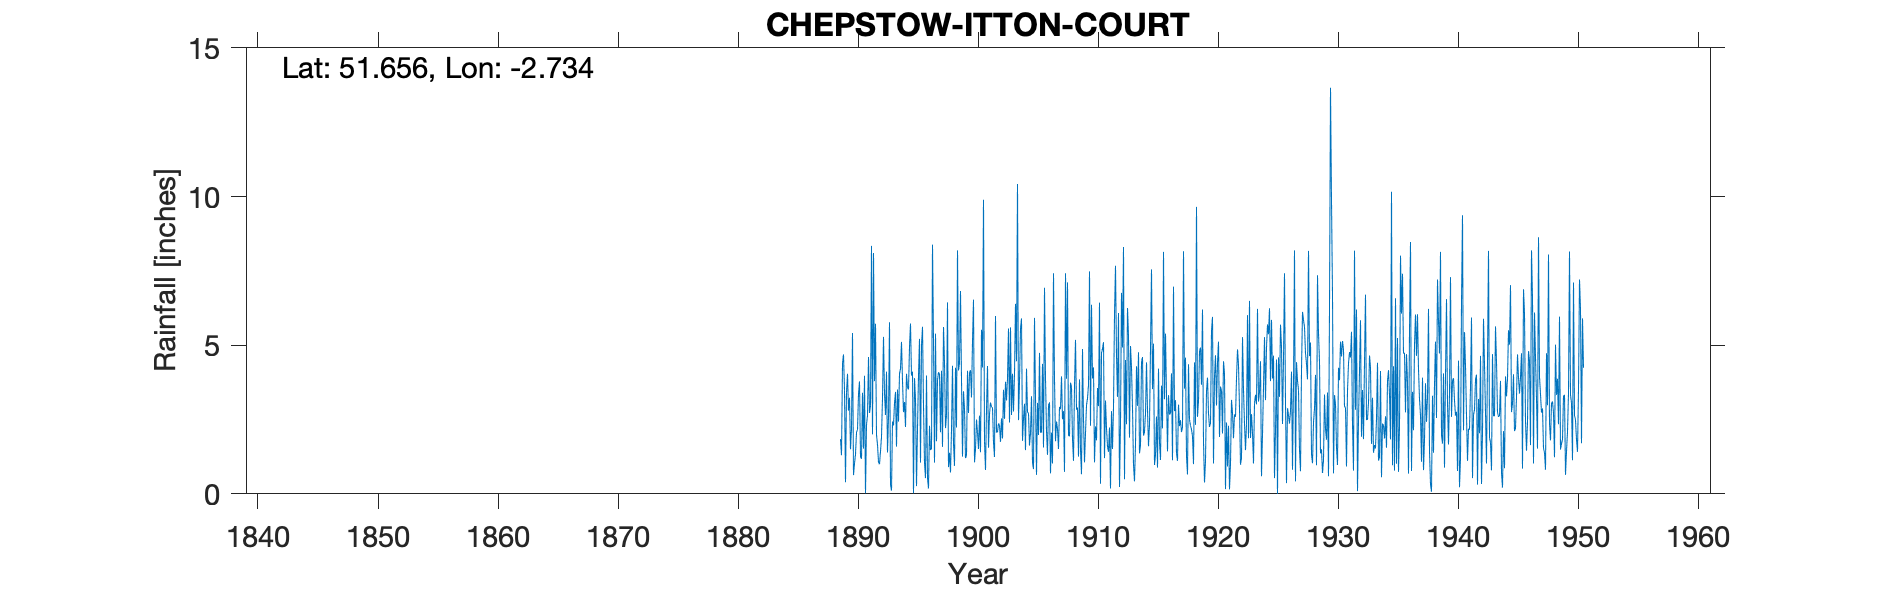

The file beside this chart, header and first rows:
CHEPSTOW ITTON COURT, , , , , , , , , , , , , , , , , , , , , , , 
Grid ref, ST493955, Long, -2.734, Lat, 51.66, Elevation, 390, ft, , , , , , , , , , , , , , , 
Station no, 4019, , , , , , , , , , , , , , , , , , , , , , 
, 1880, 1881, 1882, 1883, 1884, 1885, 1886, 1887, 1888, 1889, 1890, 1891, 1892, 1893, 1894, 1895, 1896, 1897, 1898, 1899, 1900, 1901, 1902
January, , , , , , , , , , 1.84, 5.41, 3.97, 1.99, 2.58, 4.21, 4.11, 1.04, 1.77, 0.9, 6.82, 5.12, 1.75, 2.06
February, , , , , , , , , , 1.3, 0.63, 0.02, 1.65, 5.77, 5.11, 0.02, 0.53, 3.82, 1.38, 3.85, 6.53, 0.8, 2.08
March, , , , , , , , , , 4.39, 1.02, 2.32, 1.06, 0.31, 3.8, 3.89, 3.98, 4.09, 0.72, 1.25, 1.06, 2.83, 2.37
April, , , , , , , , , , 4.69, 1.33, 2.64, 1, 0.11, 2.75, 3.19, 0.54, 4.02, 2.15, 3.45, 1.51, 4.3, 2.3
May, , , , , , , , , , 3.49, 2.07, 4.6, 1.43, 2.43, 3.09, 0.26, 0.18, 2.07, 4.31, 2.84, 2.5, 1.55, 1.75
June, , , , , , , , , , 0.39, 2.15, 2.72, 1.92, 2.3, 2.25, 2.2, 2.29, 4.14, 1.69, 1.2, 2.06, 2.67, 2.54
July, , , , , , , , , , 3.41, 3.36, 2.97, 3.22, 3.05, 4.04, 3.97, 1.47, 1.58, 0.94, 1.29, 1.51, 3.07, 1.86
August, , , , , , , , , , 4.04, 3.78, 8.34, 5.28, 3.43, 3.58, 5.21, 1.52, 5.61, 4.24, 4.14, 2.63, 2.92, 3.5
September, , , , , , , , , , 2.8, 1.24, 2, 3.38, 1.59, 3.51, 1.05, 8.38, 4.43, 2.23, 2.72, 1.4, 2.9, 2.52
October, , , , , , , , , , 3.23, 1.18, 8.1, 2.65, 3.51, 4.95, 4.99, 5.15, 2.21, 8.19, 4.08, 5.52, 1.73, 3.77
November, , , , , , , , , , 1.5, 3.4, 3.79, 4.11, 2.43, 5.73, 5.62, 1.05, 2.65, 4.15, 4.16, 4.25, 1.24, 3.14
December, , , , , , , , , , 2.2, 1.52, 5.72, 1.39, 4.04, 3.98, 2.96, 5.39, 6.44, 4.39, 3.24, 9.89, 5.98, 3.88
Total, , , , , , , , , , 33.28, 27.09, 47.19, 29.08, 31.55, 47, 37.47, 31.52, 42.83, 35.29, 39.04, 43.98, 31.74, 31.77
IDR Feb & Nov 1919, , , , , , , , , , , , , , , , , , , , , , , 
